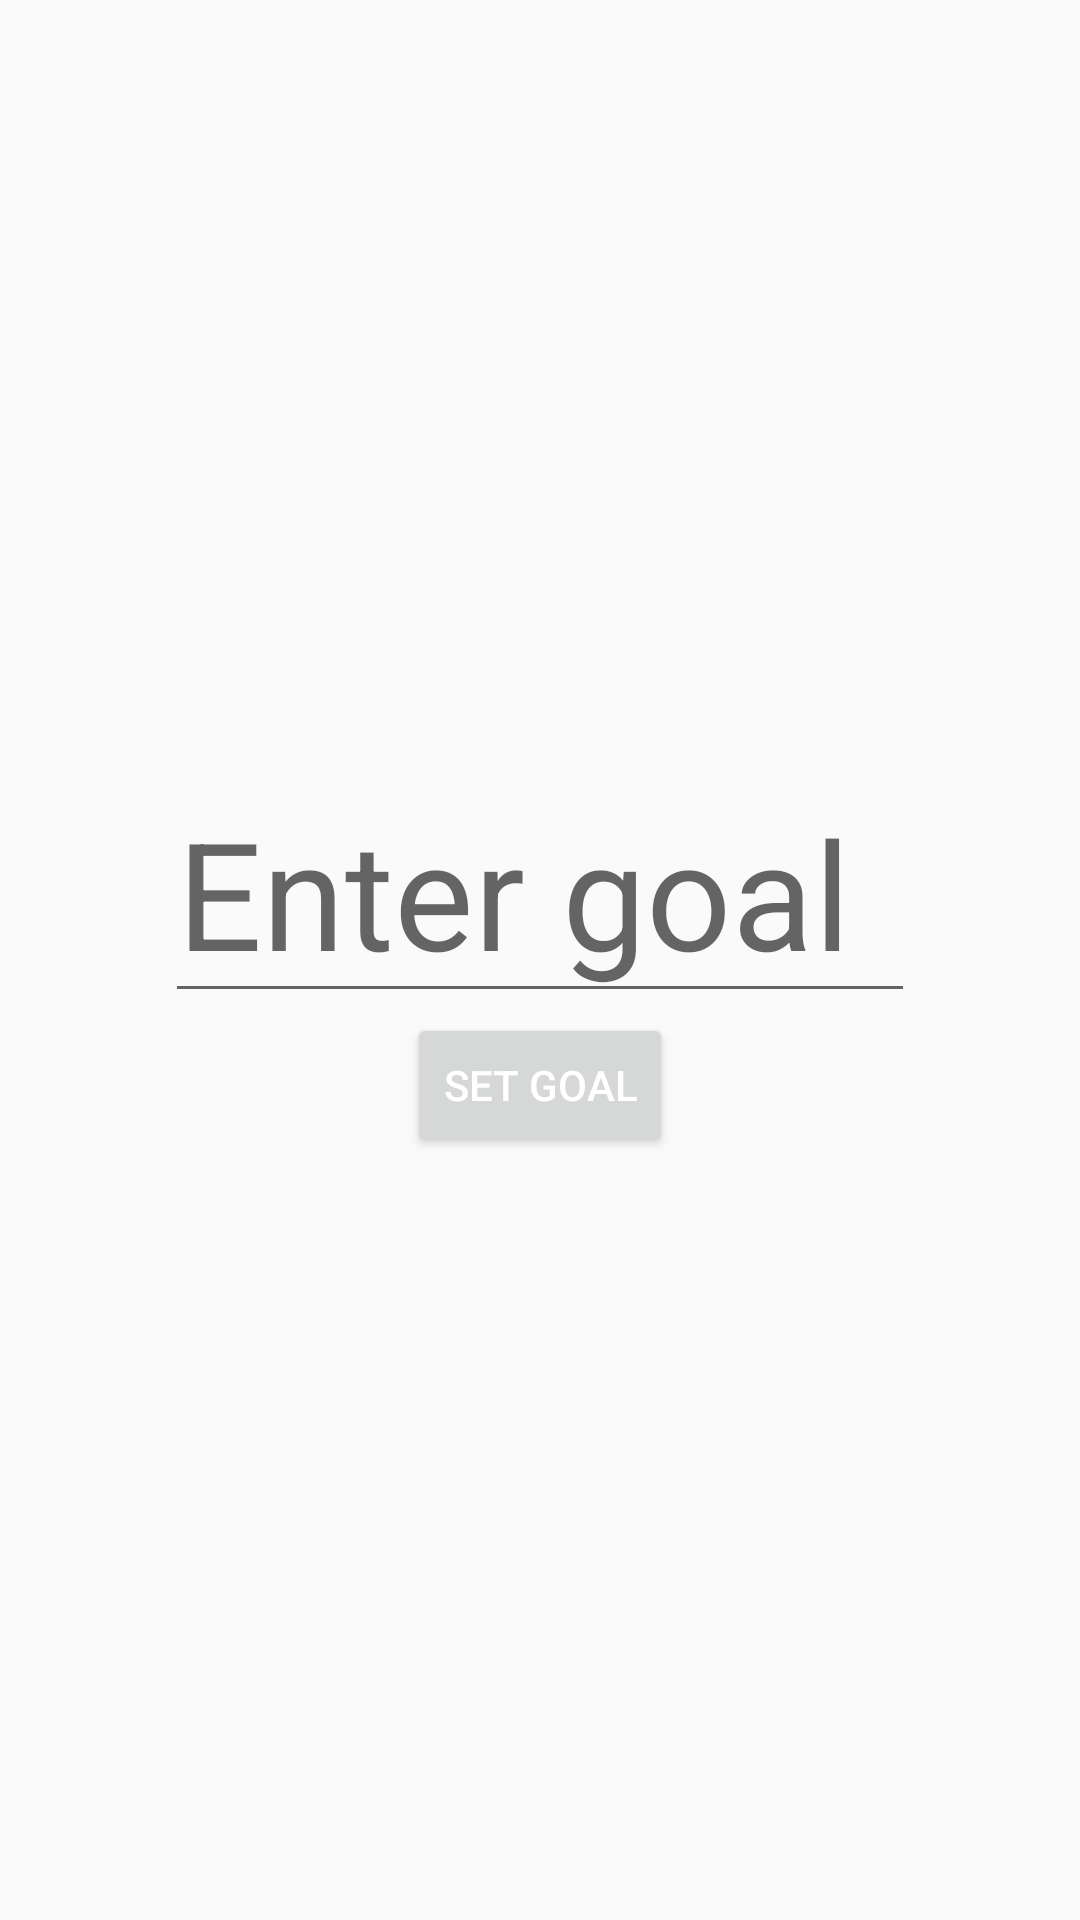

Reconstruct the res/layout file that produces this screen, plus the resources it refers to.
<!-- AndroidManifest.xml: application theme AppTheme -->
<!-- res/layout/fragment_dialog.xml -->
<FrameLayout xmlns:android="http://schemas.android.com/apk/res/android"
    xmlns:tools="http://schemas.android.com/tools" android:layout_width="match_parent"
    android:layout_height="match_parent" tools:context="qasim.stepcounter.DialogFrag">
    <RelativeLayout
        android:layout_gravity="center"
        android:layout_width="wrap_content"
        android:layout_height="wrap_content">
    
        <EditText
            android:inputType="number"
            android:id="@+id/editViewDialog"
            android:textSize="@dimen/text_size"
            android:layout_width="250dp"
            android:layout_height="wrap_content"
            android:hint="Enter goal" />
        <Button
            android:layout_below="@id/editViewDialog"
            android:id="@+id/btnDialogOk"
            android:text="SET GOAL"
            android:layout_centerHorizontal="true"
            android:layout_width="wrap_content"
            android:layout_height="wrap_content" />
    </RelativeLayout>

</FrameLayout>
<!-- resources referenced by this layout -->
<resources>
  <dimen name="text_size">50sp</dimen>
  <style name="AppTheme" parent="Theme.AppCompat.Light.DarkActionBar">
          
          <item name="android:textColor">#FFFFFF</item>
      </style>
</resources>
